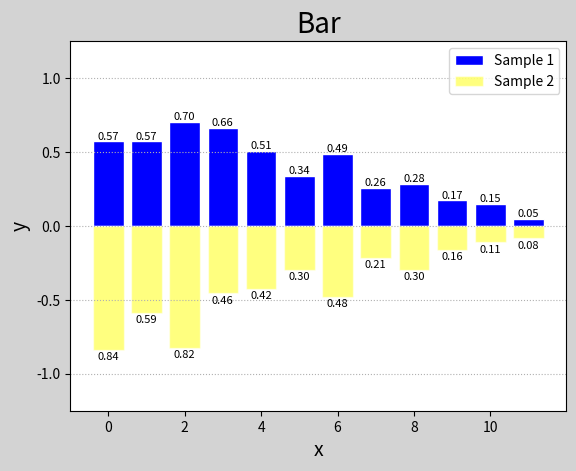

Python code for this plot:
# -*- coding: utf-8 -*-
'''
柱状图
mp.bar(水平坐标数组, 高度数组, ec=边缘颜色,
              fc=填充颜色, label=标签文本,
              alpha=透明度)
'''
import numpy as np
import matplotlib.pyplot as mp


n =12
x = np.arange(n)
y1 = (1-x/n)*np.random.uniform(0.5,1.0,n)
y2 = (1-x/n)*np.random.uniform(0.5,1.0,n)
mp.figure('Bar',facecolor='lightgray')
mp.title('Bar',fontsize=20)
mp.ylim(-1.25,1.25)
mp.xlabel('x',fontsize=14)
mp.ylabel('y',fontsize=14)
mp.tick_params(labelsize=10)
mp.grid(axis='y',linestyle=':')
mp.bar(x,y1,ec='white',fc='blue',label='Sample 1')
for _x, _y in zip(x,y1):
  mp.text(_x,_y,'%.2f'%_y,ha='center',va='bottom',size=8)
mp.bar(x,-y2,ec='white',fc='yellow',alpha=0.5,label='Sample 2')
for _x,_y in zip(x,y2):
  mp.text(_x,-_y-0.015,'%.2f'%_y,ha='center',va='top',size=8)
mp.legend()
mp.show()
